pico-8 play session: no input (idle), after a click and taps of 🅾, ❎, 🅾+❎, 🅾 in the second before t = 0

[t = 1 s] idle ~1s (no d-pad/buttons)
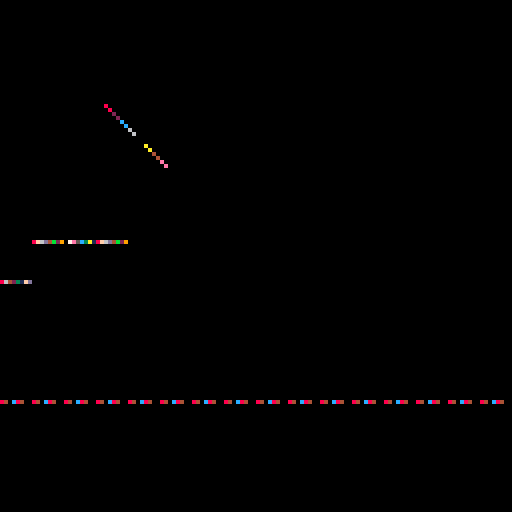

pico-8 cartridge
version 42
__lua__
-- GENERATED by gen_matrix.py -- do not hand-edit (edit the generator).
-- conformance-matrix cart: emits CONFVAL/CONFHASH lines; identical output
-- on PICO-8 (-x) and z8headless = conformant.
function _rst()
 camera() clip() pal() palt() fillp(0) cls(0)
end
function _sh()
 local h=0
 for a=0x6000,0x7fff do h=bxor(rotl(h,3),@a) end
 return h
end
function _v(l,v)
 if type(v)=="number" then
  printh("CONFVAL "..l.."="..tostr(v,true))
 else
  printh("CONFVAL "..l.."="..tostr(v))
 end
end
function _s(l) _v(l,_sh()) end
-- map draws (layers via offsets) + tline sweeps incl. negative texture
-- coords (the fixed skip class), negative steps, and the width/height
-- mask + offset registers (0x5f38-0x5f3b).
_rst()
for y=0,15 do for x=0,31 do sset(x,y,(x*7+y*3)%16) end end
for y=0,7 do for x=0,15 do mset(x,y,(x+y*16)%128) end end
map(0,0,5,5,8,4)
map(2,1,60,20,6,6)
map(0,0,-8,90,16,8)
_s("map")
_rst()
tline(0,60,127,60,0,0,0.125,0)
tline(0,70,127,70,2,1,0.25,0.03125)
tline(10,10,120,120,-1,0,0.0625,0.0625)
tline(0,80,127,85,15.5,7.5,-0.125,0)
poke(0x5f38,4) poke(0x5f39,2) poke(0x5f3a,1) poke(0x5f3b,0)
tline(0,100,127,100,0,0,0.5,0)
poke(0x5f38,0) poke(0x5f39,0) poke(0x5f3a,0) poke(0x5f3b,0)
_s("tline")
